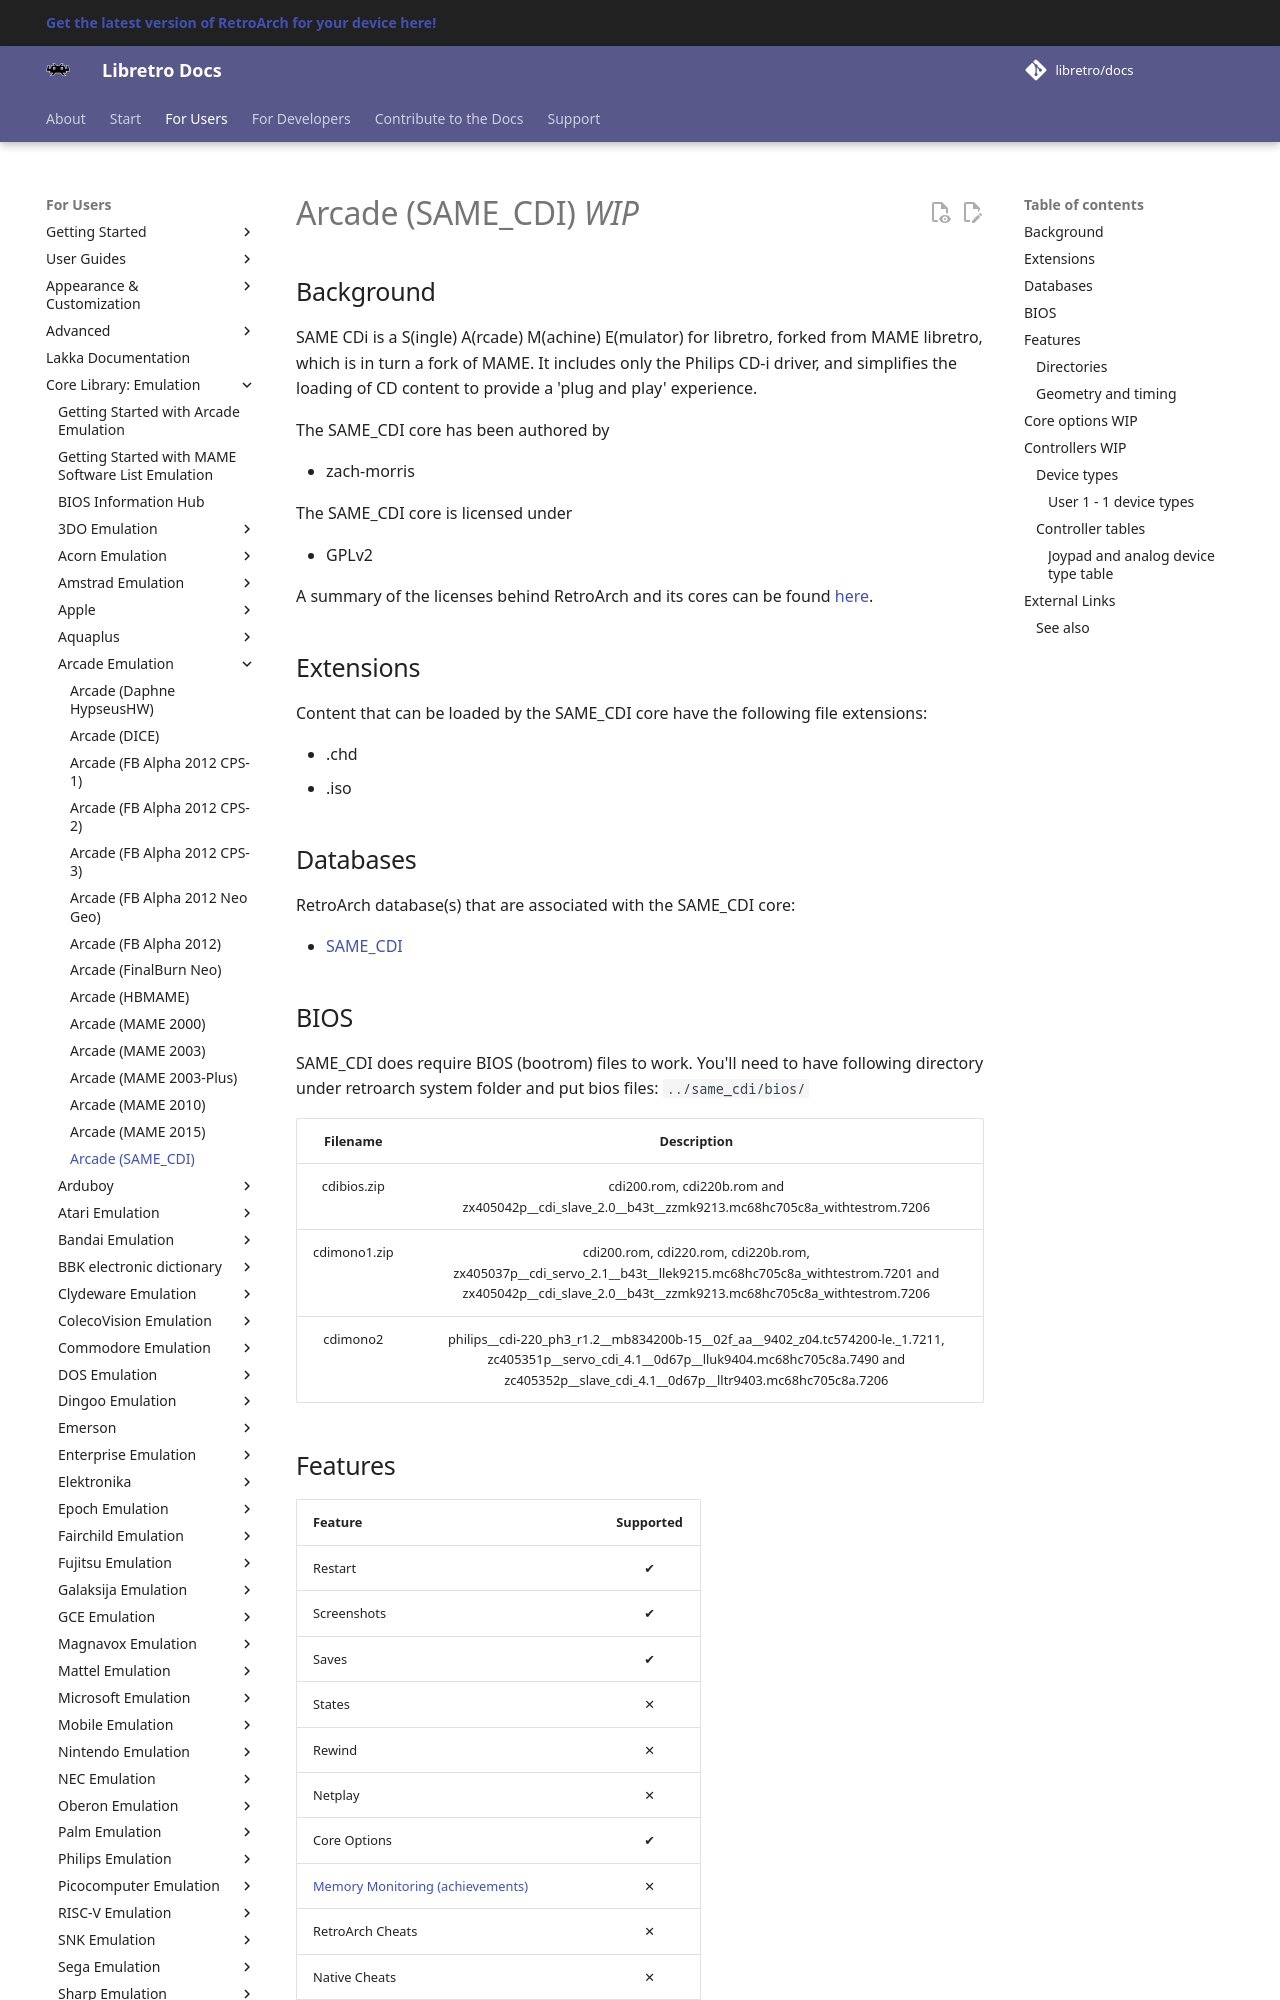

repository: libretro/docs · page: library/same_cdi/index.html · generator: mkdocs

---
title: "SAME_CDI – Arcade core for RetroArch"
description: "RetroArch SAME_CDI core (Arcade): BIOS files, core options and controls. SAME CDi is a S(ingle) A(rcade) M(achine) E(mulator) for libretro, forked from MAME libretro, which is in turn a fork of MAME."
---

# Arcade (SAME_CDI) *WIP*

## Background

SAME CDi is a S(ingle) A(rcade) M(achine) E(mulator) for libretro, forked from MAME libretro, which is in turn a fork of MAME. It includes only the Philips CD-i driver, and simplifies the loading of CD content to provide a 'plug and play' experience.

The SAME_CDI core has been authored by

- zach-morris

The SAME_CDI core is licensed under

- GPLv2

A summary of the licenses behind RetroArch and its cores can be found [here](../development/licenses.md).


## Extensions

Content that can be loaded by the SAME_CDI core have the following file extensions:

- .chd
- .iso

## Databases

RetroArch database(s) that are associated with the SAME_CDI core:

- [SAME_CDI](https://github.com/libretro/libretro-database/blob/master/rdb/MAME.rdb)
